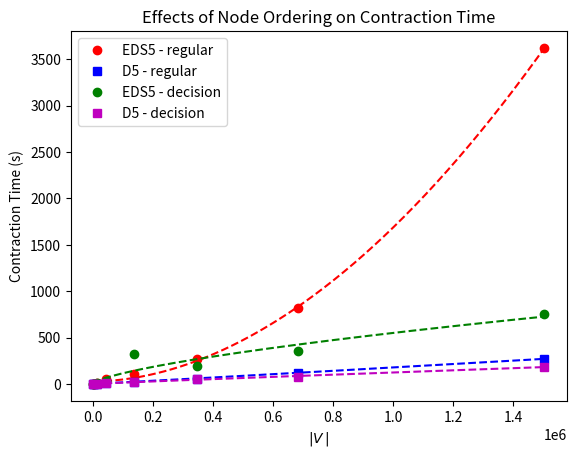

This figure's Python source:
import matplotlib.pyplot as plt
import numpy as np
import math
from scipy.optimize import curve_fit

def linear(x, a, b):
  return a * x + b

def quadratic(x, a, b, c):
  return a * x**2 + b * x + c

def exponential(x, a, b, c):
  return a * x**b + c

def log(x, a, k):
  return a * x**k

#plt.figure(num=None, figsize=(16, 12), dpi=300, facecolor='w', edgecolor='k')
plt.figure()

xs = [[1490, 4855, 15189, 43427, 138081, 346252, 681587, 1503567], [1490, 4855, 15189, 43427, 138081, 346252, 681587, 1503567], [1490, 4855, 15189, 43427, 138081, 346252, 681587, 1503567], [1490, 4855, 15189, 43427, 138081, 346252, 681587, 1503567]]
ys = [[0.21465283399993496, 1.6757347289994868, 9.465244578000238, 55.912540658999205, 108.501274147, 264.07022346899976, 815.374882479, 3622.656188894998], [0.0935756240005503, 0.597732391000136, 2.6956140100000994, 9.271567843999946, 25.187769163999292, 57.046770695000305, 121.05458980200092, 270.3290146699983], [0.1299236529994232, 1.0900151350006126, 6.764704788999552, 35.534809243999916, 323.07042835799984, 198.00203013699957, 358.60456797500046, 758.3101881289986], [0.045551170999715396, 0.3239416460000939, 1.748071138999876, 6.369728438000493, 19.507091763000062, 51.32769932299925, 79.9600312599996, 183.01638332899893]]

def graph(i, label, pt_fmt, ln_fmt):

  y = np.array(ys[i])
  x = np.array(xs[i])

  xl = np.linspace(np.min(x), np.max(x), 500)

  popt, pcov = curve_fit(exponential, x, y)

  plt.plot(x, y, pt_fmt, label=label)
  plt.plot(xl, exponential(xl, *popt), ln_fmt)

graph(0, 'EDS5 - regular', 'ro', 'r--')
graph(1, 'D5 - regular', 'bs', 'b--')
graph(2, 'EDS5 - decision', 'go', 'g--')
graph(3, 'D5 - decision', 'ms', 'm--')

plt.title('Effects of Node Ordering on Contraction Time')
plt.xlabel('$\\vert V\/\\vert$')
plt.ylabel('Contraction Time (s)')
plt.legend(loc=0, numpoints=1)

axes = plt.gca()
# axes.set_xscale('log')
# axes.set_yscale('log')

plt.savefig('nodes_vs_contraction_time.png')
# plt.show()